Run: headless pygame with SDL's dummy video driver; simulated clock (each Clock.tick advances the game by its frame time, no real sleeping); random seed 0; keys injected as events and as key.get_pressed() state; no mouse input.
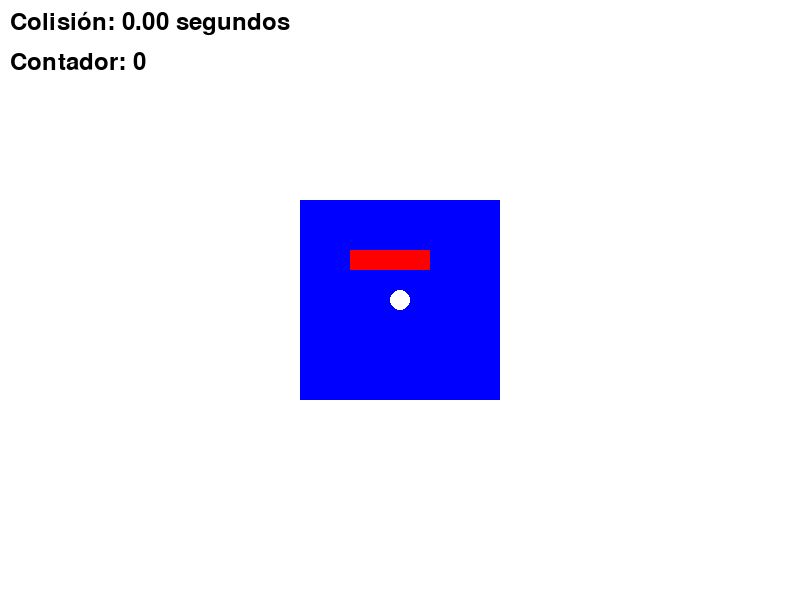
Frame 1 of 4 · flips 1–60 · no input
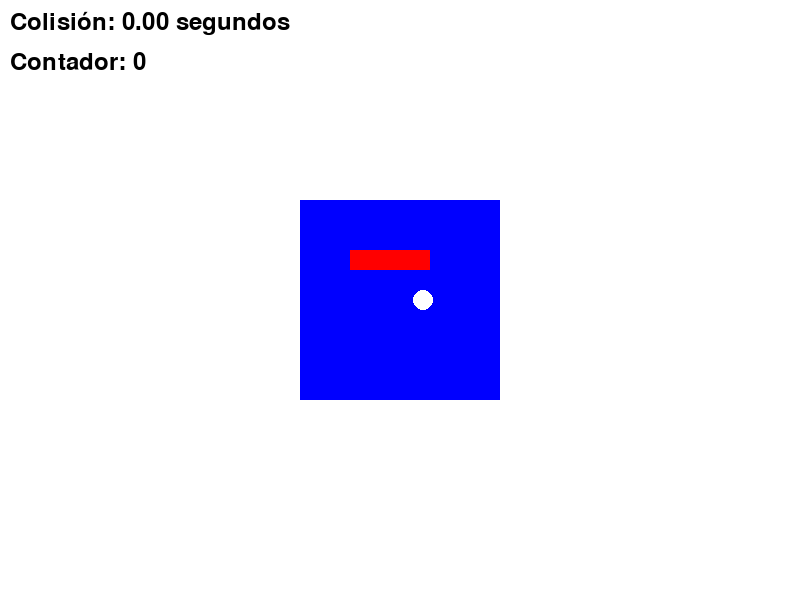
Frame 2 of 4 · flips 61–180 · tapped SPACE, RETURN · held RIGHT (→), D
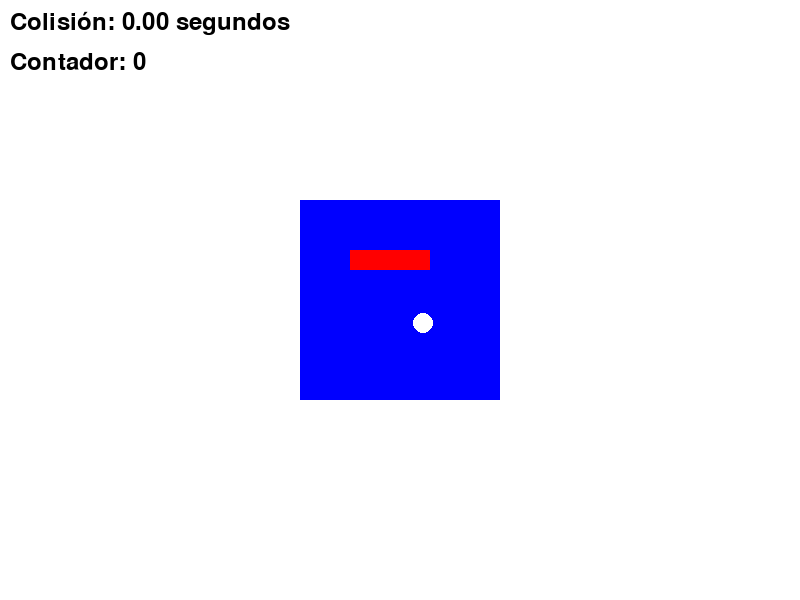
Frame 3 of 4 · flips 181–300 · held DOWN (↓), S
Frame 4 of 4 · flips 301–420 · held LEFT (←), A, UP (↑), W · screen same as frame 1, image omitted

The pygame program that drew these frames:

import pygame
import sys
import time

# Inicializar Pygame
pygame.init()

# Configurar la pantalla
width, height = 800, 600
screen = pygame.display.set_mode((width, height))
pygame.display.set_caption("Colisión y Contador en Pygame")

# Colores (en formato RGB)
white = (255, 255, 255)
blue = (0, 0, 255)
red = (255, 0, 0)

# Coordenadas y tamaño del cuadrado
square_x = 300
square_y = 200
square_size = 200

# Coordenadas del centro del círculo
circle_x = square_x + square_size // 2
circle_y = square_y + square_size // 2
circle_radius = 20

# Coordenadas y tamaño del rectángulo rojo
rectangle_x = square_x + 50
rectangle_y = square_y + 50
rectangle_width = 80
rectangle_height = 20

# Velocidad de movimiento del círculo
circle_speed = 0.2

# Bandera para controlar si hubo colisión
collision = False

font = pygame.font.Font(None, 36)  # Fuente para el letrero

# Tiempo de inicio de la colisión
collision_start_time = 0

# Contador para mostrar después de 2 segundos de colisión
counter = 0

while True:
    for event in pygame.event.get():
        if event.type == pygame.QUIT:
            pygame.quit()
            sys.exit()

    keys = pygame.key.get_pressed()

    # Mover el círculo en respuesta a las teclas presionadas, pero asegurarse de que no supere los límites del cuadrado
    if keys[pygame.K_LEFT] and circle_x - circle_radius > square_x:
        circle_x -= circle_speed
    if keys[pygame.K_RIGHT] and circle_x + circle_radius < square_x + square_size:
        circle_x += circle_speed
    if keys[pygame.K_UP] and circle_y - circle_radius > square_y:
        circle_y -= circle_speed
    if keys[pygame.K_DOWN] and circle_y + circle_radius < square_y + square_size:
        circle_y += circle_speed

    # Dibujar el fondo blanco
    screen.fill(white)

    # Dibujar un cuadrado azul
    pygame.draw.rect(screen, blue, (square_x, square_y, square_size, square_size))

    # Dibujar un rectángulo rojo
    pygame.draw.rect(screen, red, (rectangle_x, rectangle_y, rectangle_width, rectangle_height))

    # Comprobar colisión entre el círculo y el rectángulo
    if circle_x + circle_radius > rectangle_x and circle_x - circle_radius < rectangle_x + rectangle_width and circle_y + circle_radius > rectangle_y and circle_y - circle_radius < rectangle_y + rectangle_height:
        if not collision:
            collision_start_time = time.time()  # Registrar el tiempo de inicio de la colisión
        collision = True
    else:
        collision = False

    # Calcular el tiempo de colisión
    if collision:
        collision_time = time.time() - collision_start_time
    else:
        collision_time = 0

    # Mostrar el tiempo de colisión en el letrero
    collision_text = font.render(f"Colisión: {collision_time:.2f} segundos", True, (0, 0, 0))

    # Dibujar el letrero de colisión
    screen.blit(collision_text, (10, 10))

    # Aumentar el contador después de 2 segundos de colisión
    if collision_time >= 2:
        counter += 1

    # Mostrar el contador en el letrero
    counter_text = font.render(f"Contador: {counter}", True, (0, 0, 0))

    # Dibujar el letrero del contador
    screen.blit(counter_text, (10, 50))

    # Dibujar un círculo en el centro del cuadrado
    pygame.draw.circle(screen, white, (circle_x, circle_y), circle_radius - 10)

    # Actualizar la pantalla
    pygame.display.flip()
